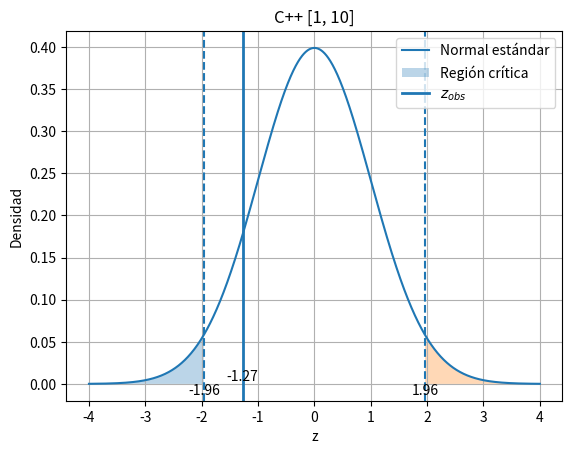

This chart was generated by the following Python code:
import numpy as np
from scipy.stats import norm
import matplotlib.pyplot as plt

# ----- Datos -----
ar=[0.289032, -0.056645, 1.125373,
    -0.57734, 0.06708, 0.684331, 0.162843, -1.272855]
nam=['Java [0, 1[', 'Erlang [0, 1[', 'Python [0, 1[',
     'Python [1, 6]', 'C [1, 4]', 'C [1, 8]', 'Racket [1, 20]',
     'C++ [1, 10]']
z_obs = ar[7]
alpha = 0.05
name= nam[7]

z_crit = norm.ppf(1 - alpha/2)

x = np.linspace(-4, 4, 2000)
y = norm.pdf(x)

plt.plot(x, y, label='Normal estándar')

# Regiones críticas
plt.fill_between(x, y, where=(x <= -z_crit), alpha=0.3, label='Región crítica')
plt.fill_between(x, y, where=(x >= z_crit), alpha=0.3)

# Líneas
plt.axvline(-z_crit, linestyle='--')
plt.axvline(z_crit, linestyle='--')
plt.axvline(z_obs, linewidth=2, label=r'$z_{obs}$')

# Etiquetas abajo
plt.text(-z_crit, 0, f'{-z_crit:.2f}', ha='center', va='top')
plt.text(z_crit, 0, f'{z_crit:.2f}', ha='center', va='top')
plt.text(z_obs, 0, f'{z_obs:.2f}', ha='center', va='bottom')

plt.xlabel('z')
plt.ylabel('Densidad')
plt.title(name)
plt.legend()
plt.grid(True)
plt.show()